The GitHub repository isxrh/Covid19 contains a labelled image folder "attack_train_specs_split" with 2 categories: negative, positive. Examples follow, each with its label.

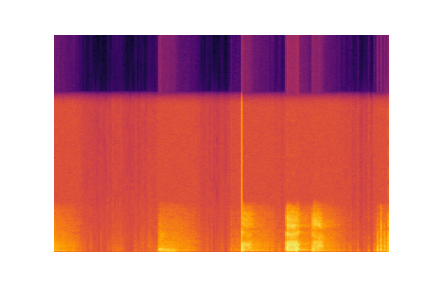
Label: positive

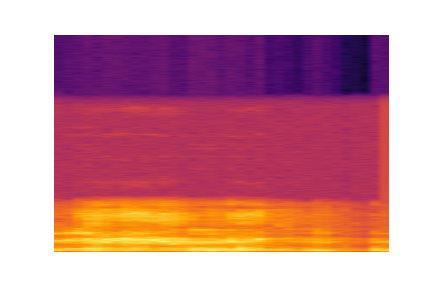
Label: positive

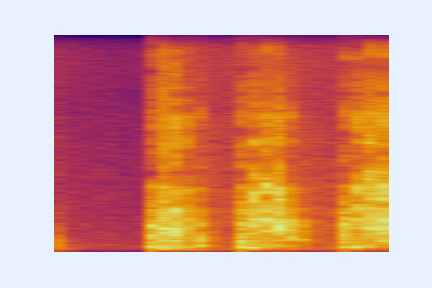
Label: negative

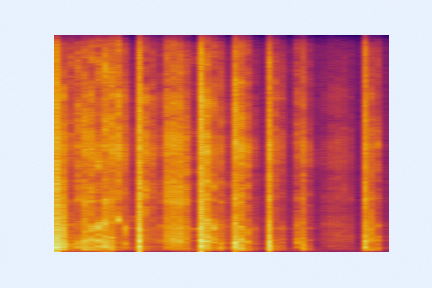
Label: negative

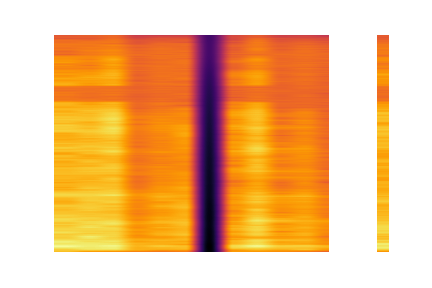
Label: negative

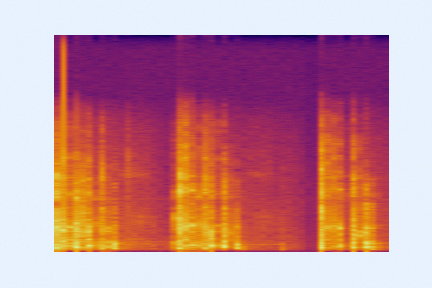
Label: positive
